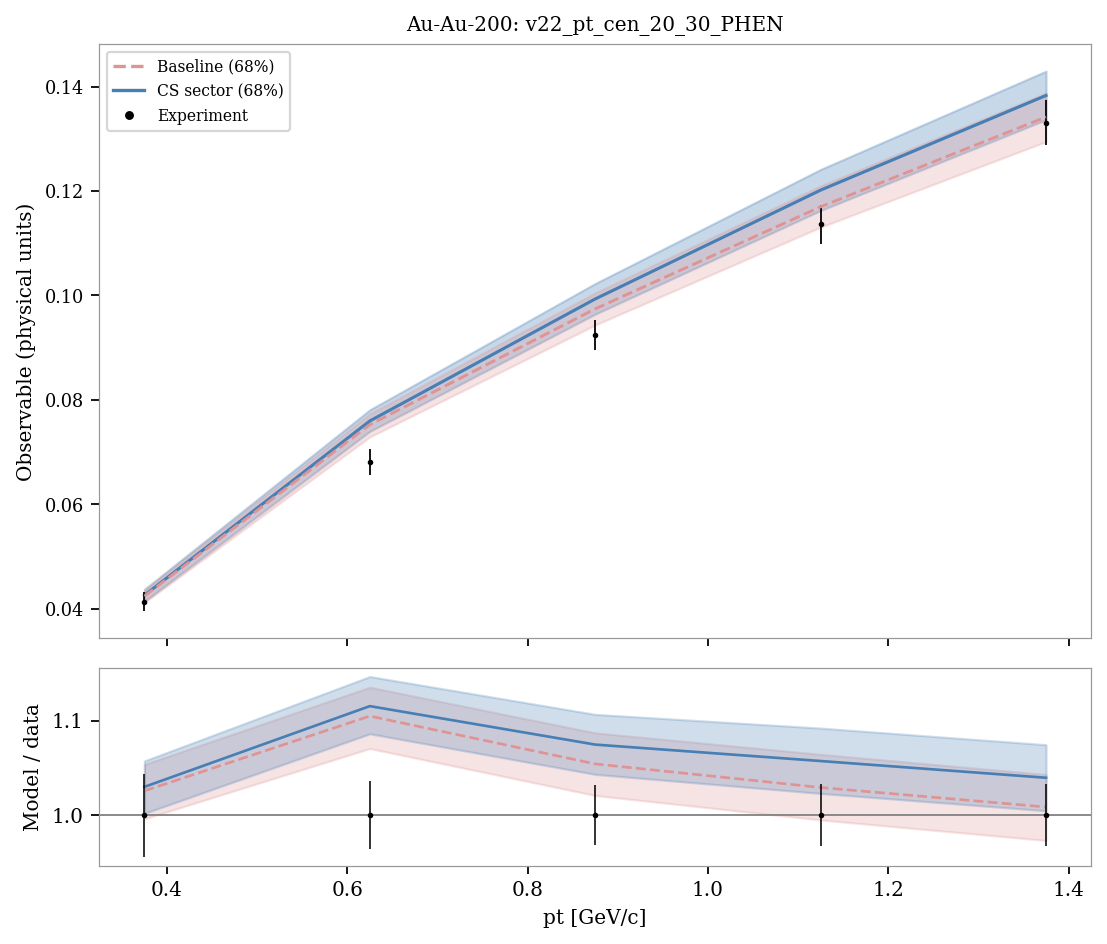

The data file committed next to this chart (first rows):
system, observable, bin_index, bin_low, bin_high, center, experiment, experimental_std, baseline_q05, sector_q05, baseline_q16, sector_q16, baseline_median, sector_median, baseline_q84, sector_q84, baseline_q95, sector_q95, baseline_median_over_data, sector_median_over_data
Au-Au-200, v22_pt_cen_20_30_PHEN, 0, 0.25, 0.5, 0.375, 0.04135, 0.001818, 0.04041, 0.04069, 0.04119, 0.04142, 0.04241, 0.04259, 0.04357, 0.04372, 0.04436, 0.04451, 1.026, 1.03
Au-Au-200, v22_pt_cen_20_30_PHEN, 1, 0.5, 0.75, 0.625, 0.0681, 0.00245, 0.07145, 0.07272, 0.07291, 0.07397, 0.07525, 0.07597, 0.07733, 0.0781, 0.07871, 0.0795, 1.105, 1.115
Au-Au-200, v22_pt_cen_20_30_PHEN, 2, 0.75, 1.0, 0.875, 0.09243, 0.002943, 0.09231, 0.09481, 0.09435, 0.09642, 0.09745, 0.09934, 0.1005, 0.1023, 0.1024, 0.1042, 1.054, 1.075
Au-Au-200, v22_pt_cen_20_30_PHEN, 3, 1.0, 1.25, 1.125, 0.1137, 0.003735, 0.1105, 0.1139, 0.1131, 0.1163, 0.117, 0.1202, 0.121, 0.1241, 0.1234, 0.1266, 1.029, 1.057
Au-Au-200, v22_pt_cen_20_30_PHEN, 4, 1.25, 1.5, 1.375, 0.1331, 0.004318, 0.1263, 0.1307, 0.1295, 0.1337, 0.1342, 0.1383, 0.1388, 0.143, 0.142, 0.146, 1.009, 1.04
